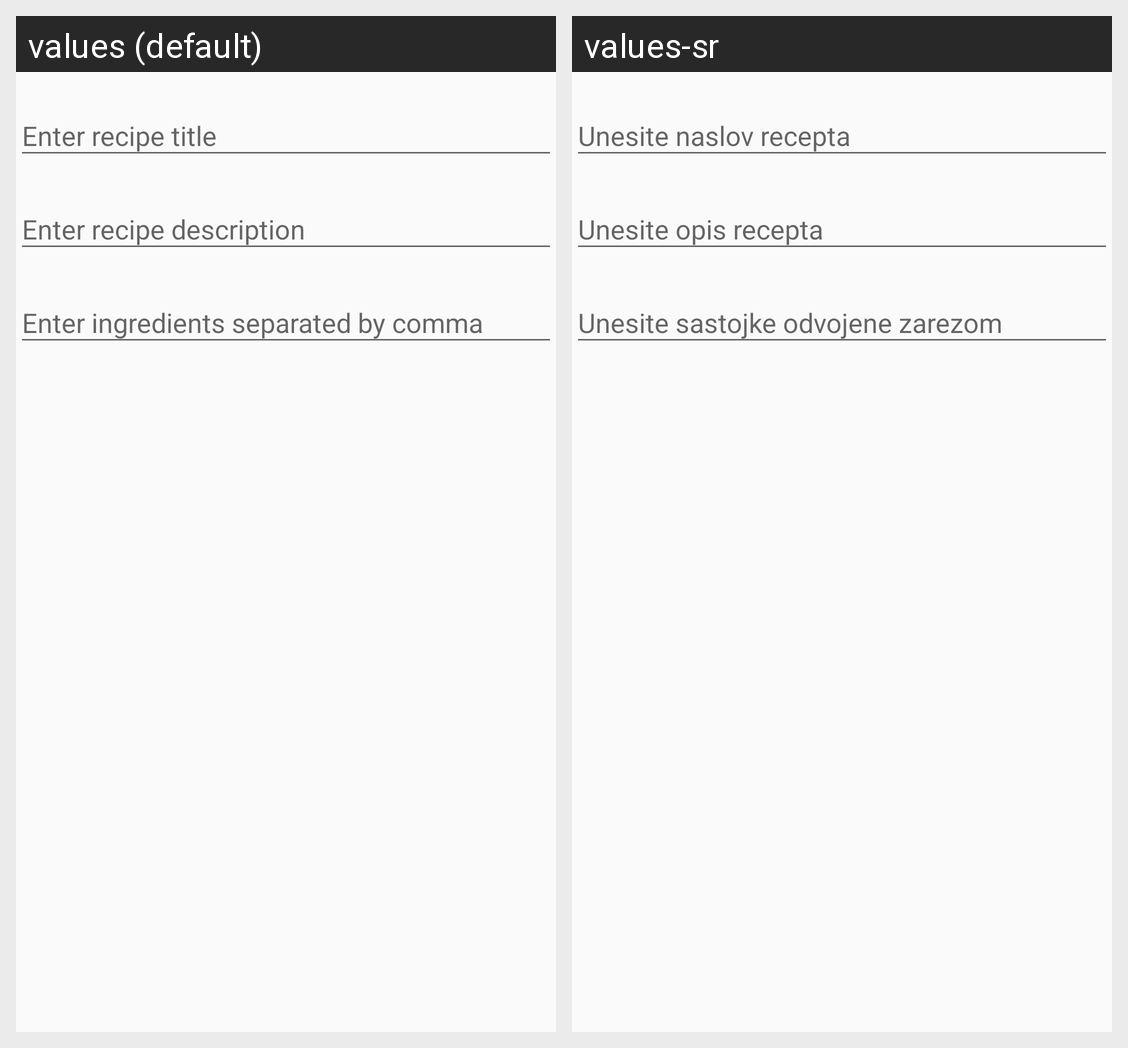

The Android screen above is rendered under two locales of the same app. Produce the string resources it draws, with the default and per-locale values.
Android screen res/layout/add_recipe_dialog.xml rendered under 2 locales, left to right: values (default), values-sr. Device: Nexus 5 (rendered at 1080×1920; each locale shown at half size, 540×960, under a caption strip naming it); theme AppTheme.
Strings drawn on this screen, with the default value and each locale's value (text and hints the layout hard-codes, and strings that could not be matched under every locale, appear in the picture but are not listed):

recipe_title
  values: Enter recipe title
  values-sr: Unesite naslov recepta

recipe_description
  values: Enter recipe description
  values-sr: Unesite opis recepta

recipe_ingredients
  values: Enter ingredients separated by comma
  values-sr: Unesite sastojke odvojene zarezom
